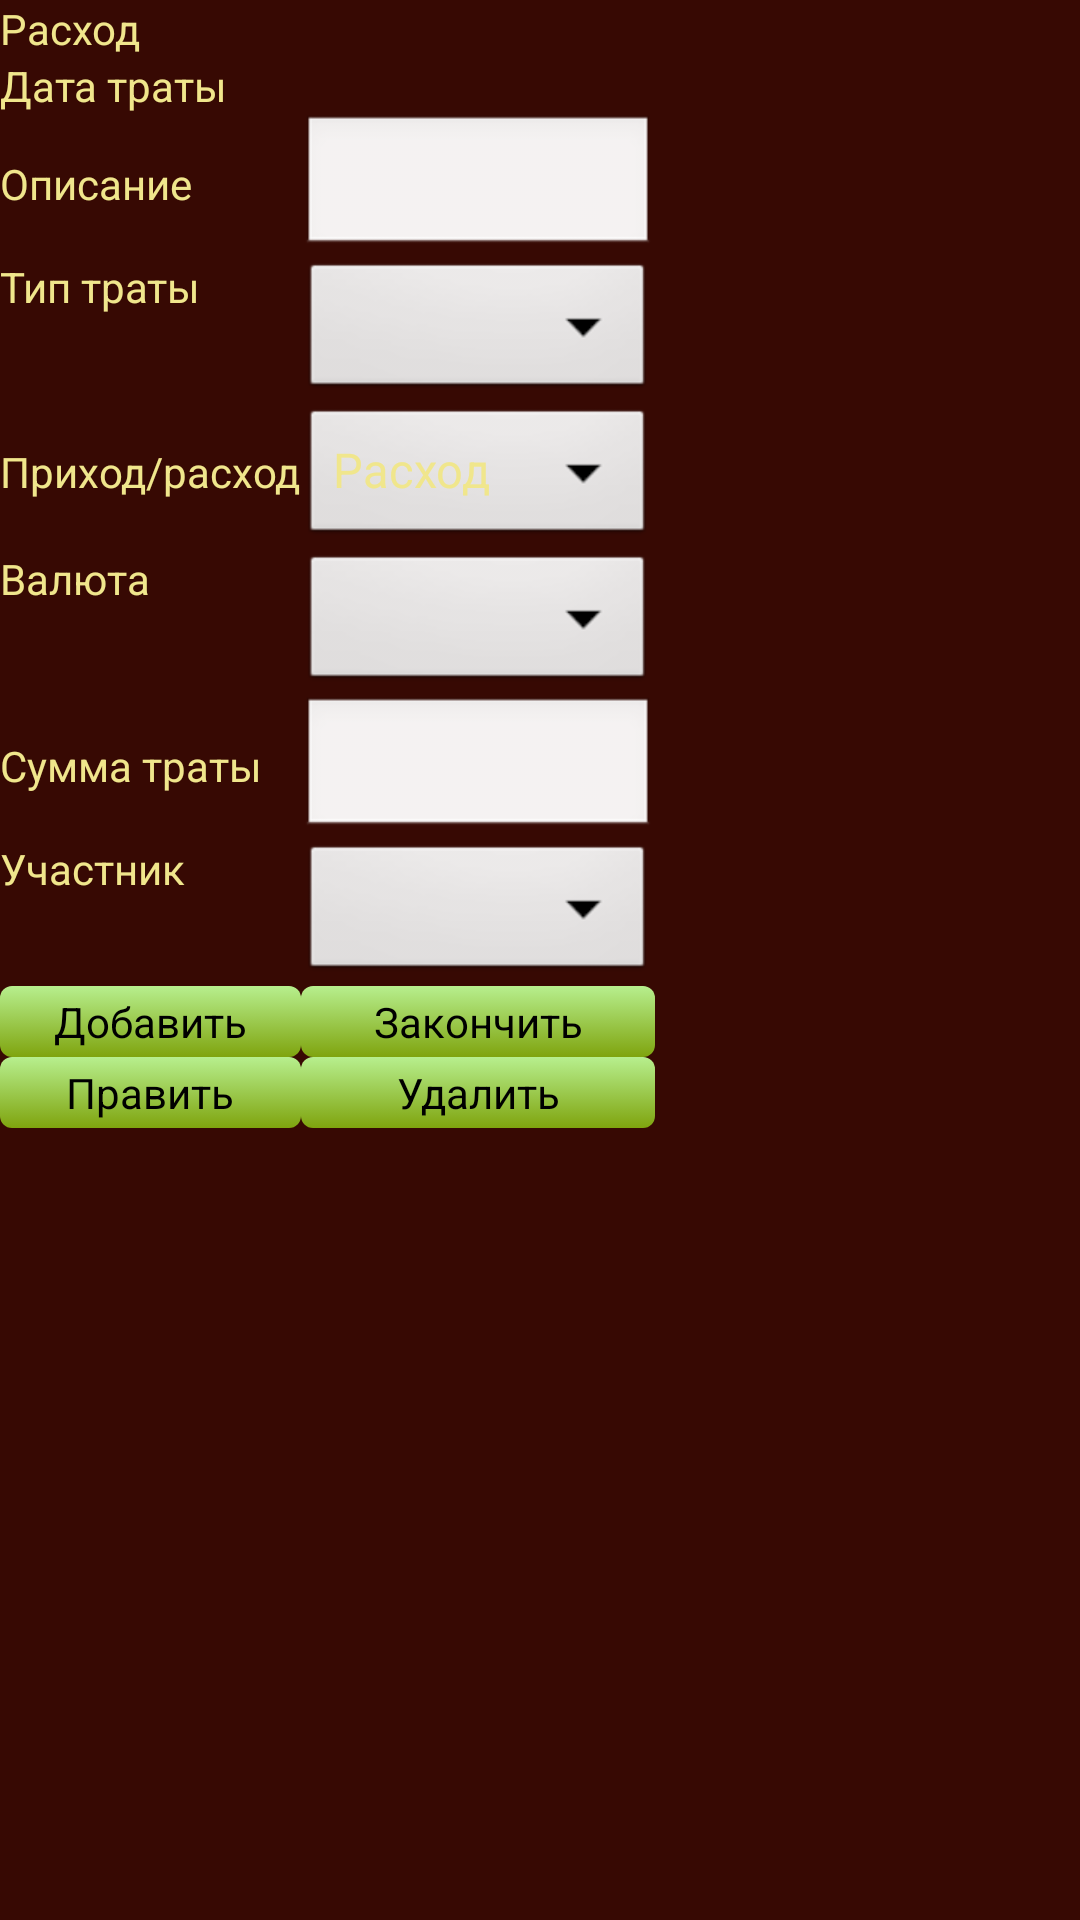

This screen was rendered from an Android layout file. Write that file and the resources it references.
<!-- AndroidManifest.xml: application theme MaterTheme -->
<!-- res/layout/new_item.xml -->
<?xml version="1.0" encoding="utf-8"?>
<ScrollView
        android:layout_width="wrap_content" xmlns:android="http://schemas.android.com/apk/res/android"
        android:layout_height="wrap_content"
        android:id="@+id/scrollView" android:layout_column="0">
    <TableLayout
            android:layout_width="fill_parent"
            android:layout_height="fill_parent" xmlns:android="http://schemas.android.com/apk/res/android"
            style="@android:style/Theme.Dialog">
        <TableRow
                android:layout_width="fill_parent"
                android:layout_height="fill_parent" >
            <TextView
                    android:layout_width="wrap_content"
                    android:layout_height="wrap_content"
                    android:text="Расход"
                    android:id="@+id/textV_AllCurses"/>
        </TableRow>
        <TableRow
                android:layout_width="fill_parent"
                android:layout_height="fill_parent">
            <TextView
                    android:layout_width="wrap_content"
                    android:layout_height="wrap_content"
                    android:text="Дата траты"
                    android:id="@+id/textV_itemDate" android:layout_column="0" android:layout_span="2"/>
        </TableRow>
        <TableRow
                android:layout_width="fill_parent"
                android:layout_height="fill_parent">
            <TextView
                    android:layout_width="wrap_content"
                    android:layout_height="wrap_content"
                    android:text="Описание"
                    android:id="@+id/textView" android:layout_column="0"/>
            <EditText
                    android:layout_width="wrap_content"
                    android:layout_height="wrap_content"
                    android:id="@+id/editText_ItemDesrc" android:layout_column="1"/>
        </TableRow>
        <TableRow
                android:layout_width="fill_parent"
                android:layout_height="fill_parent">
            <TextView
                    android:layout_width="wrap_content"
                    android:layout_height="wrap_content"
                    android:text="Тип траты"
                    android:id="@+id/textView1" android:layout_column="0"/>
            <Spinner
                    android:layout_width="wrap_content"
                    android:layout_height="wrap_content"
                    android:id="@+id/spinner_article" android:layout_column="1"/>
        </TableRow>
        <TableRow
                android:layout_width="fill_parent"
                android:layout_height="fill_parent">
            <TextView
                    android:layout_width="wrap_content"
                    android:layout_height="wrap_content"
                    android:text="Приход/расход"
                    android:id="@+id/textView1" android:layout_column="0"/>
            <Spinner
                    android:layout_width="wrap_content"
                    android:layout_height="wrap_content"
                    android:id="@+id/spinner_itemType" android:layout_column="1"
                    android:entries="@array/itemTypes"/>
        </TableRow>
        <TableRow
                android:layout_width="fill_parent"
                android:layout_height="fill_parent">
            <TextView
                    android:layout_width="wrap_content"
                    android:layout_height="wrap_content"
                    android:text="Валюта"
                    android:id="@+id/textView2" android:layout_column="0"/>
            <Spinner
                    android:layout_width="wrap_content"
                    android:layout_height="wrap_content"
                    android:id="@+id/spinner_curr" android:layout_column="1"/>
        </TableRow>
        <TableRow
                android:layout_width="fill_parent"
                android:layout_height="fill_parent">
            <TextView
                    android:layout_width="wrap_content"
                    android:layout_height="wrap_content"
                    android:text="Сумма траты"
                    android:id="@+id/textView3" android:layout_column="0" android:singleLine="false"/>
            <EditText
                    android:layout_width="wrap_content"
                    android:layout_height="wrap_content"
                    android:id="@+id/curr_amount" android:layout_column="1" android:inputType="numberDecimal"/>
        </TableRow>
        <TableRow
                android:layout_width="fill_parent"
                android:layout_height="fill_parent">
            <TextView
                    android:layout_width="wrap_content"
                    android:layout_height="wrap_content"
                    android:text="Участник"
                    android:id="@+id/textView4" android:layout_column="0"/>
            <Spinner
                    android:layout_width="wrap_content"
                    android:layout_height="wrap_content"
                    android:id="@+id/spinTourist" android:layout_column="1"/>
        </TableRow>
        <TableRow
                android:layout_width="fill_parent"
                android:layout_height="fill_parent">
            <Button
                    android:layout_width="wrap_content"
                    android:layout_height="wrap_content"
                    android:text="Добавить"
                    android:id="@+id/but_SaveItem" android:layout_column="0"/>
            <Button
                    android:layout_width="wrap_content"
                    android:layout_height="wrap_content"
                    android:text="Закончить"
                    android:id="@+id/but_FinishItems" android:layout_column="1"/>
        </TableRow>
        <TableRow
                android:layout_width="fill_parent"
                android:layout_height="fill_parent">
            <Button
                    android:layout_width="wrap_content"
                    android:layout_height="wrap_content"
                    android:text="Править"
                    android:id="@+id/but_EditItem" android:layout_column="0"/>
            <Button
                    android:layout_width="wrap_content"
                    android:layout_height="wrap_content"
                    android:text="Удалить"
                    android:id="@+id/but_DeleteItem" android:layout_column="1"/>
        </TableRow>
    </TableLayout>
</ScrollView>
<!-- resources referenced by this layout -->
<resources>
  <string-array name="itemTypes">
          <item>Расход</item>
          <item>Приход</item>
      </string-array>
  <style name="MaterTheme" parent="@android:style/Theme.Black">
          <item name="android:windowBackground">@color/back_screen</item>
          <item name="android:textColor">@color/text_color</item>
          <item name="android:buttonStyle">@style/MaterThemeButton</item>
      </style>
  <color name="back_screen">#370903</color>
  <color name="text_color">#F0E68C</color>
  <style name="MaterThemeButton" parent="@android:style/Widget.Button">
          <item name="android:background">@drawable/gradient_button</item>
      </style>
  <!-- drawable gradient_button (drawable) -->
  <?xml version="1.0" encoding="utf-8"?>
  <selector xmlns:android="http://schemas.android.com/apk/res/android">
      <item android:drawable="@drawable/gradient_button_focused" android:state_focused="true"></item>
      <item android:drawable="@drawable/gradient_button_pressed" android:state_pressed="true"></item>
      <item android:drawable="@drawable/gradient_button_normal"></item>
  </selector>
  <!-- drawable gradient_button_focused (drawable) -->
  <?xml version="1.0" encoding="utf-8"?>
  <shape xmlns:android="http://schemas.android.com/apk/res/android" android:shape="rectangle" >
      <corners android:radius="12px" />
      <gradient
              android:angle="90"
              android:endColor="#79C83F"
              android:startColor="#7FA40E"
              android:type="linear" />
      <padding
              android:bottom="7px"
              android:left="4px"
              android:right="4px"
              android:top="7px" />
  </shape>
  <!-- drawable gradient_button_pressed (drawable) -->
  <?xml version="1.0" encoding="utf-8"?>
  <shape xmlns:android="http://schemas.android.com/apk/res/android" android:shape="rectangle" >
      <corners android:radius="12px" />
      <gradient
              android:angle="270"
              android:endColor="#79C83F"
              android:startColor="#7FA40E"
              android:type="linear" />
      <padding
              android:bottom="7px"
              android:left="4px"
              android:right="4px"
              android:top="7px" />
      <stroke
              android:width="2px"
              android:color="#52B10C" />
  </shape>
  <!-- drawable gradient_button_normal (drawable) -->
  <?xml version="1.0" encoding="utf-8"?>
  <shape xmlns:android="http://schemas.android.com/apk/res/android" android:shape="rectangle" >
      <corners android:radius="12px" />
      <gradient
              android:angle="90"
              android:endColor="@color/btn_end"
              android:startColor="@color/btn_start"
              android:type="linear" />
      <padding
              android:bottom="7px"
              android:left="4px"
              android:right="4px"
              android:top="7px" />
  </shape>
  <color name="btn_end">#B7EF8E</color>
  <color name="btn_start">#7FA40E</color>
</resources>
